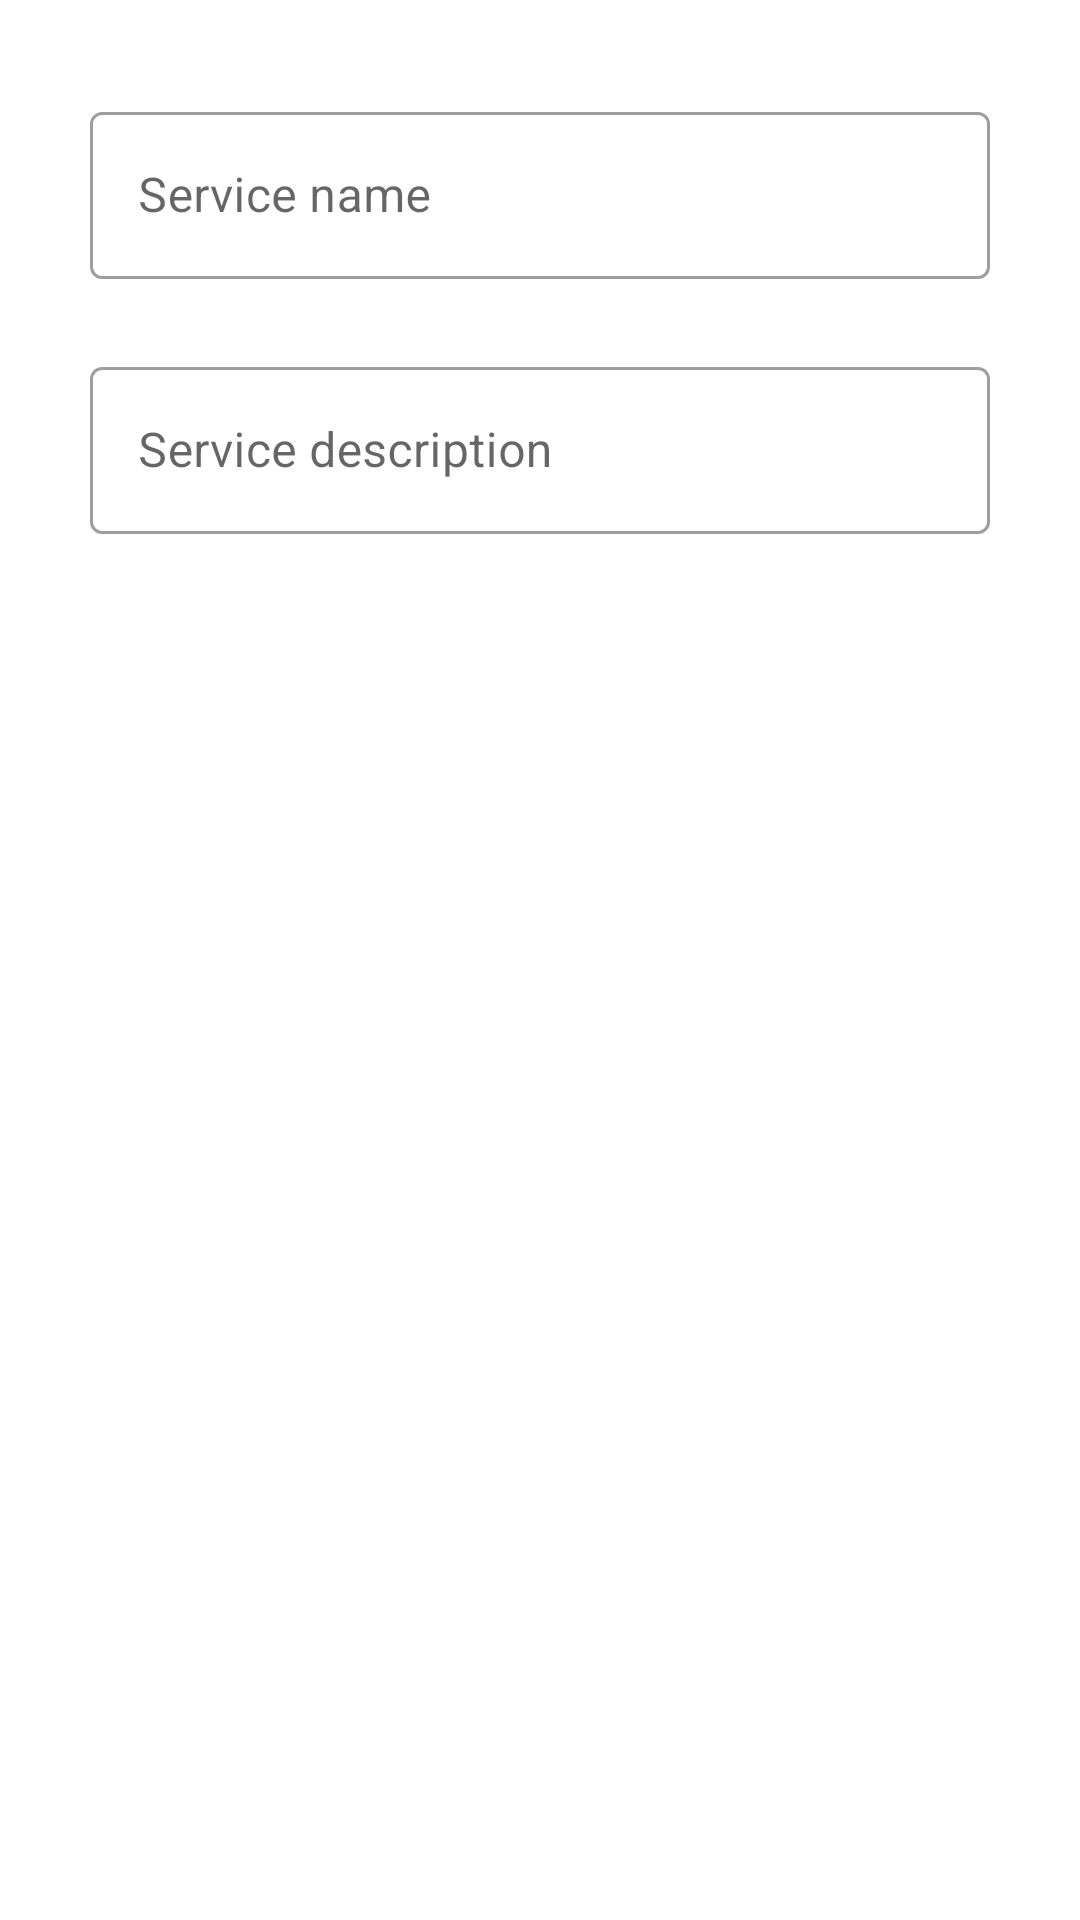

The Android layout XML behind this screen, and the referenced resources:
<!-- AndroidManifest.xml: application theme Theme.DoctorAppointmentApp -->
<!-- res/layout/activity_doctor_add_service.xml -->
<?xml version="1.0" encoding="utf-8"?>
<androidx.constraintlayout.widget.ConstraintLayout xmlns:android="http://schemas.android.com/apk/res/android"
    xmlns:app="http://schemas.android.com/apk/res-auto"
    xmlns:tools="http://schemas.android.com/tools"
    android:layout_width="match_parent"
    android:layout_height="match_parent"
    tools:context=".DoctorAddService">



    <com.google.android.material.textfield.TextInputLayout
        android:id="@+id/doctor_service_name"
        android:layout_width="match_parent"
        android:layout_height="wrap_content"
        android:layout_marginTop="32dp"
        android:layout_marginLeft="30dp"
        android:layout_marginRight="30dp"
        android:hint="Service name"
        app:layout_constraintEnd_toEndOf="parent"
        app:layout_constraintStart_toStartOf="parent"
        app:layout_constraintTop_toTopOf="parent"
        style="@style/Widget.MaterialComponents.TextInputLayout.OutlinedBox"
        >

        <com.google.android.material.textfield.TextInputEditText
            android:id="@+id/service_add_name"
            android:layout_width="match_parent"
            android:layout_height="match_parent" />

    </com.google.android.material.textfield.TextInputLayout>

    

    <com.google.android.material.textfield.TextInputLayout
        android:id="@+id/doctor_serviceDescrption"
        style="@style/Widget.MaterialComponents.TextInputLayout.OutlinedBox"
        android:layout_width="match_parent"
        android:layout_height="wrap_content"
        android:layout_marginLeft="30dp"
        android:layout_marginTop="24dp"
        android:layout_marginRight="30dp"
        android:hint="Service description"
        app:layout_constraintEnd_toEndOf="parent"
        app:layout_constraintStart_toStartOf="parent"
        app:layout_constraintTop_toBottomOf="@+id/doctor_service_name">

        <com.google.android.material.textfield.TextInputEditText
            android:id="@+id/service_add_desc"
            android:layout_width="match_parent"
            android:layout_height="match_parent" />

    </com.google.android.material.textfield.TextInputLayout>

    
</androidx.constraintlayout.widget.ConstraintLayout>
<!-- resources referenced by this layout -->
<resources>
  <style name="Theme.DoctorAppointmentApp" parent="Theme.MaterialComponents.DayNight.NoActionBar">
          <item name="android:windowNoTitle">true</item>
          <item name="android:windowFullscreen">true</item>
  
          
          <item name="android:windowLayoutInDisplayCutoutMode">shortEdges</item>
          <item name="android:windowTranslucentStatus">true</item>
          <item name="android:windowTranslucentNavigation">true</item>
  
          
          <item name="colorPrimary">@color/purple_500</item>
          <item name="colorPrimaryVariant">@color/purple_700</item>
          <item name="colorOnPrimary">@color/white</item>
          
          <item name="colorSecondary">@color/teal_200</item>
          <item name="colorSecondaryVariant">@color/teal_700</item>
          <item name="colorOnSecondary">@color/black</item>
          
          <item name="android:statusBarColor" tools:targetApi="l">?attr/colorPrimaryVariant</item>
  
          
          <item name="android:windowAnimationStyle">@style/CustomActivityAnimation</item>
      </style>
  <style name="CustomActivityAnimation" parent="@android:style/Animation.Activity">
          <item name="android:activityOpenEnterAnimation">@anim/slide_in_right</item>
          <item name="android:activityOpenExitAnimation">@anim/slide_out_left</item>
          <item name="android:activityCloseEnterAnimation">@anim/slide_in_left</item>
          <item name="android:activityCloseExitAnimation">@anim/slide_out_right</item>
      </style>
  <!-- not gathered from this repository: default colours our renderer supplied (Android Studio template values) -->
  <color name="purple_500">#FF6200EE</color>
  <color name="purple_700">#FF3700B3</color>
  <color name="teal_200">#FF03DAC5</color>
  <color name="teal_700">#FF018786</color>
  <color name="black">#FF000000</color>
  <color name="white">#FFFFFFFF</color>
</resources>
